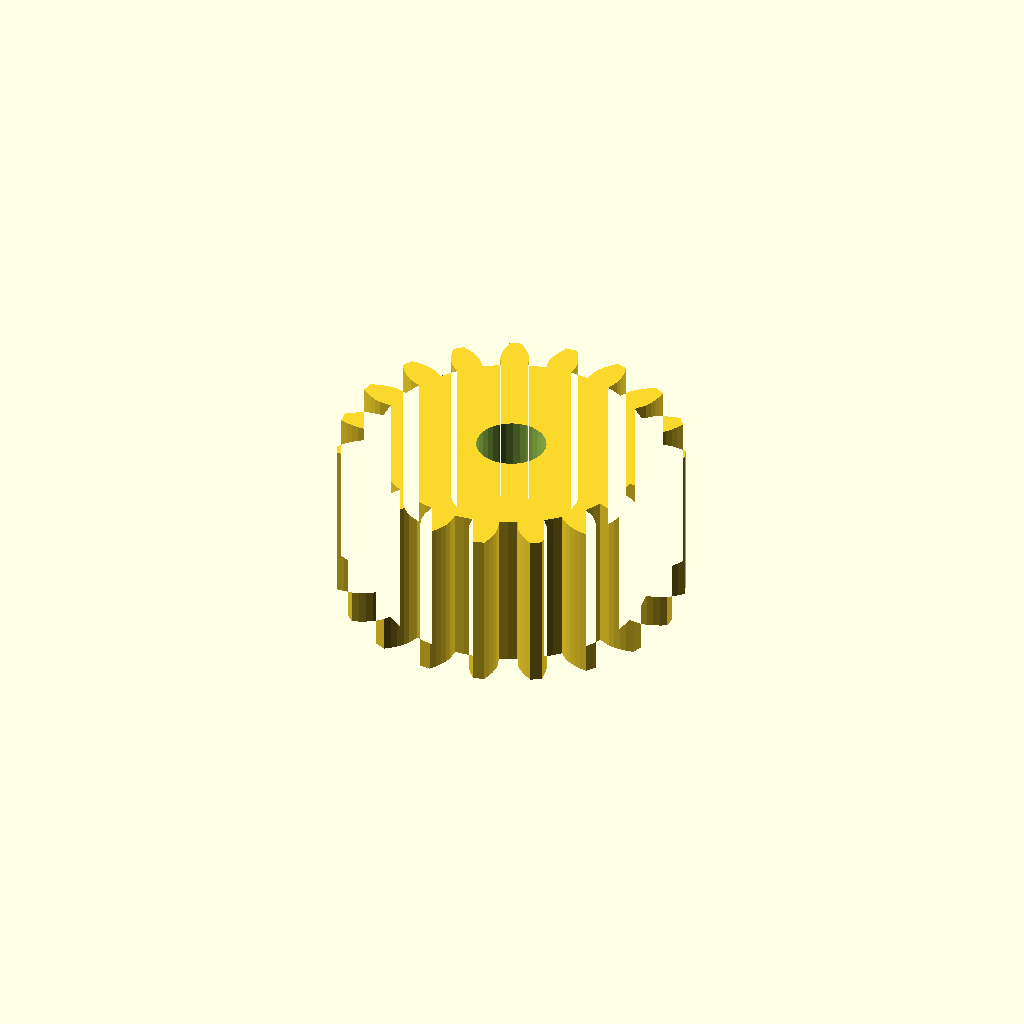
Cell 1: rendered with the file's own defaults.
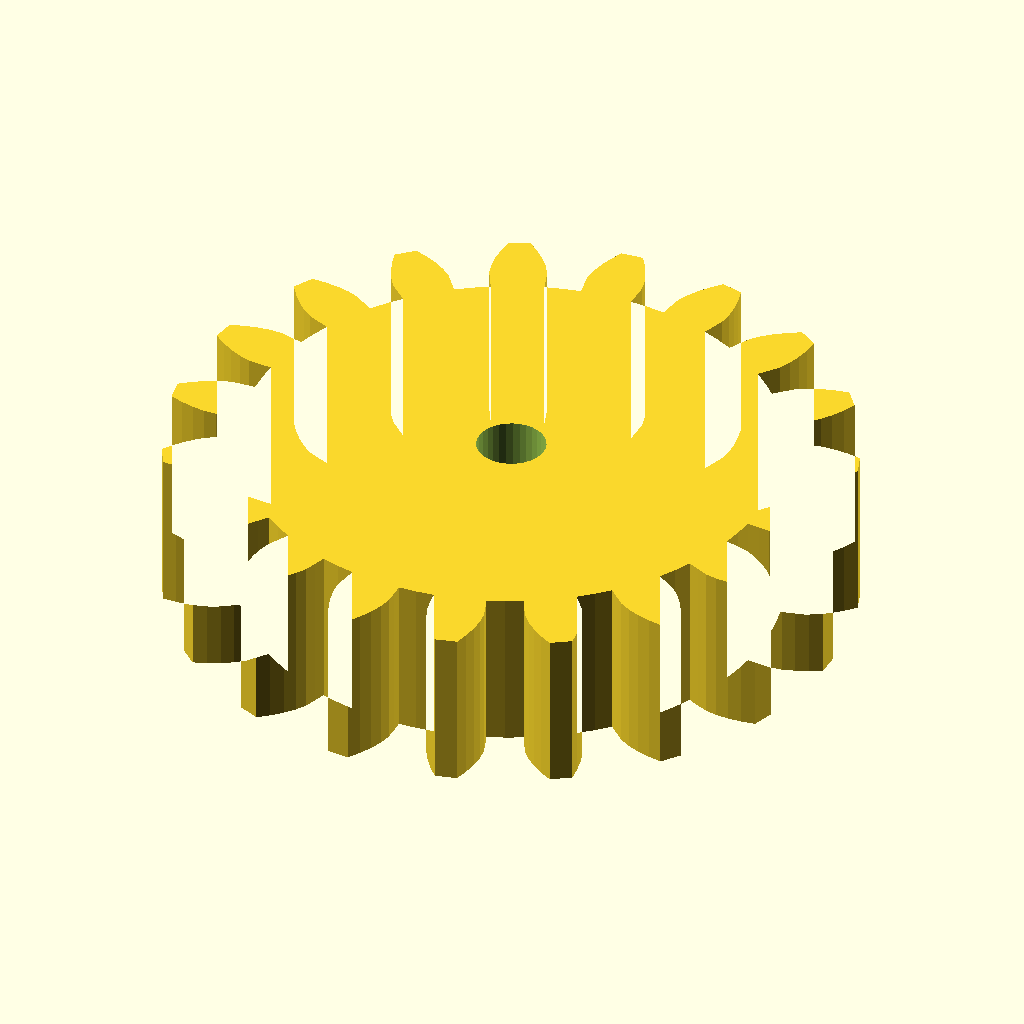
Cell 2 — gear_module set to 3, the other parameters unchanged.
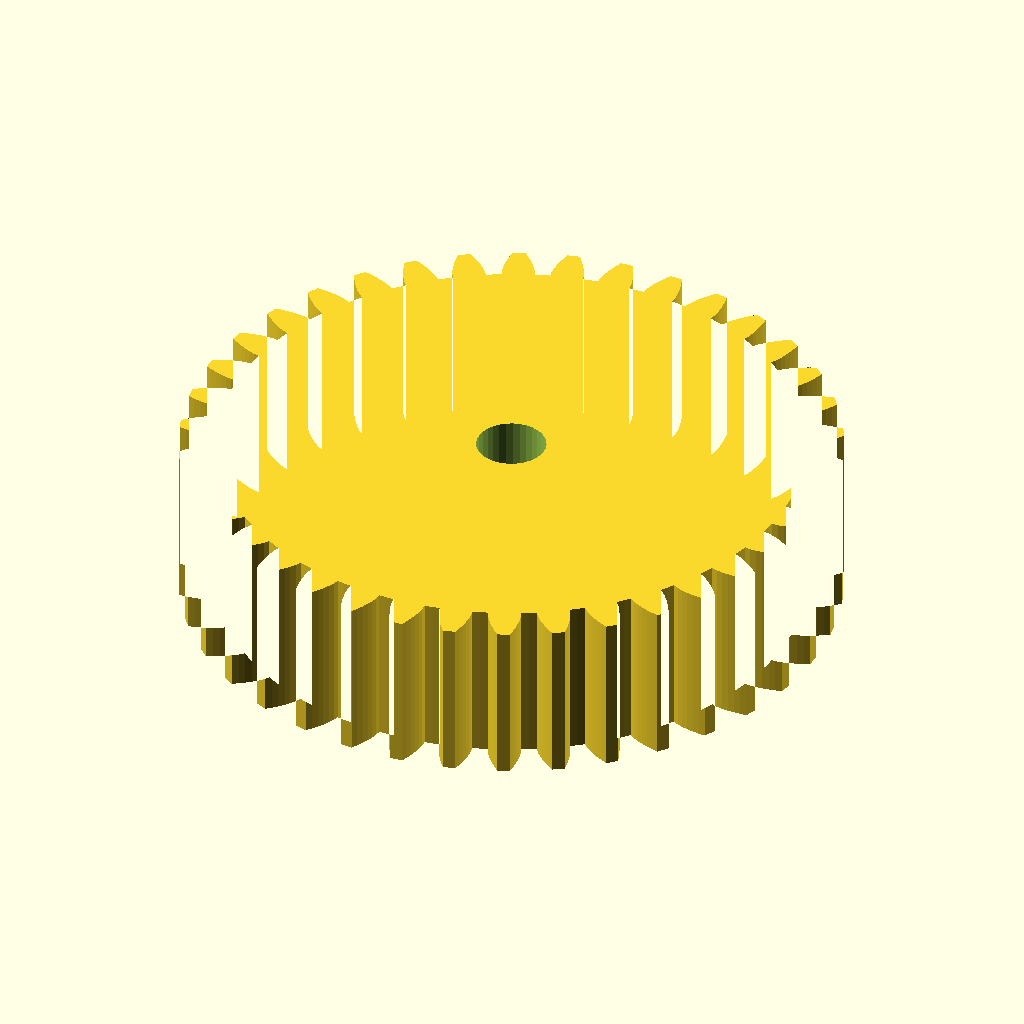
Cell 3 — tooth_count set to 38, the other parameters unchanged.
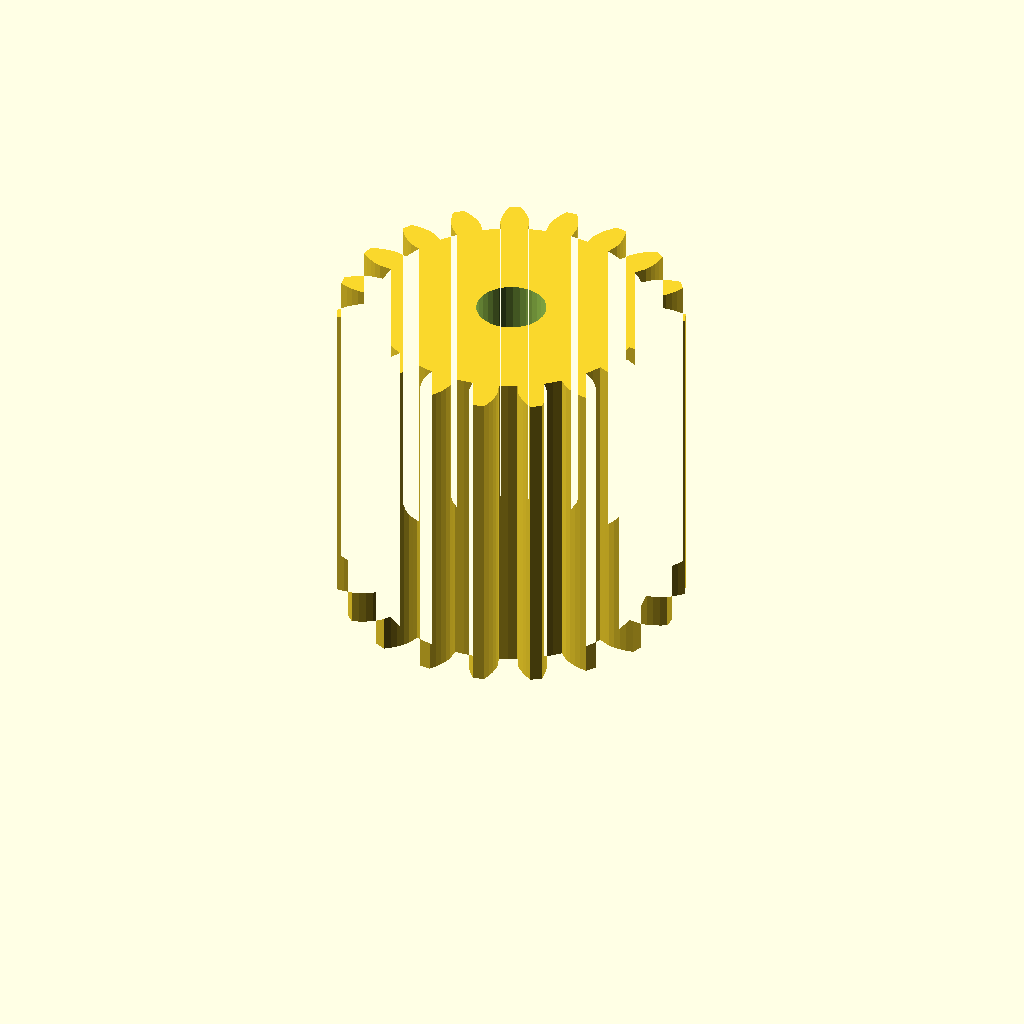
Cell 4: gear_w = 30 (everything else at default).
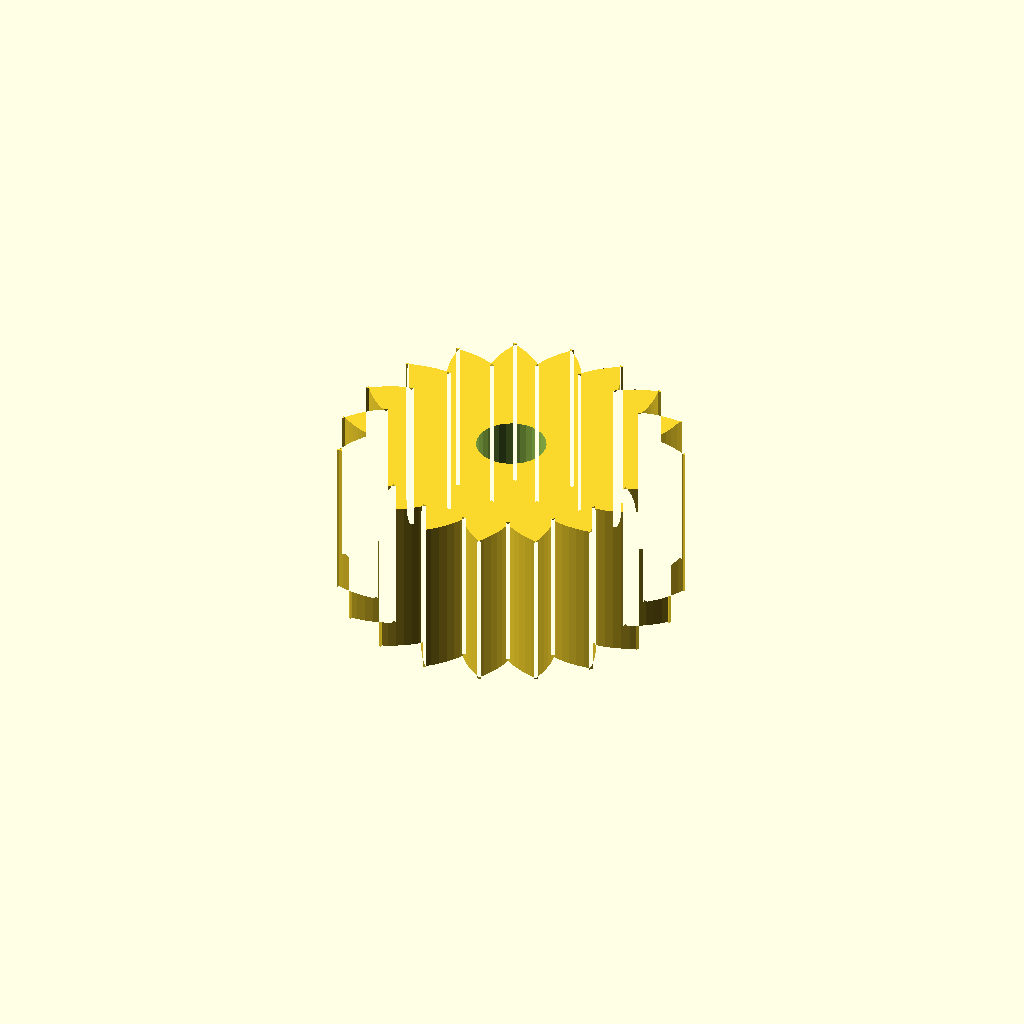
Cell 5: pa = 40 (everything else at default).
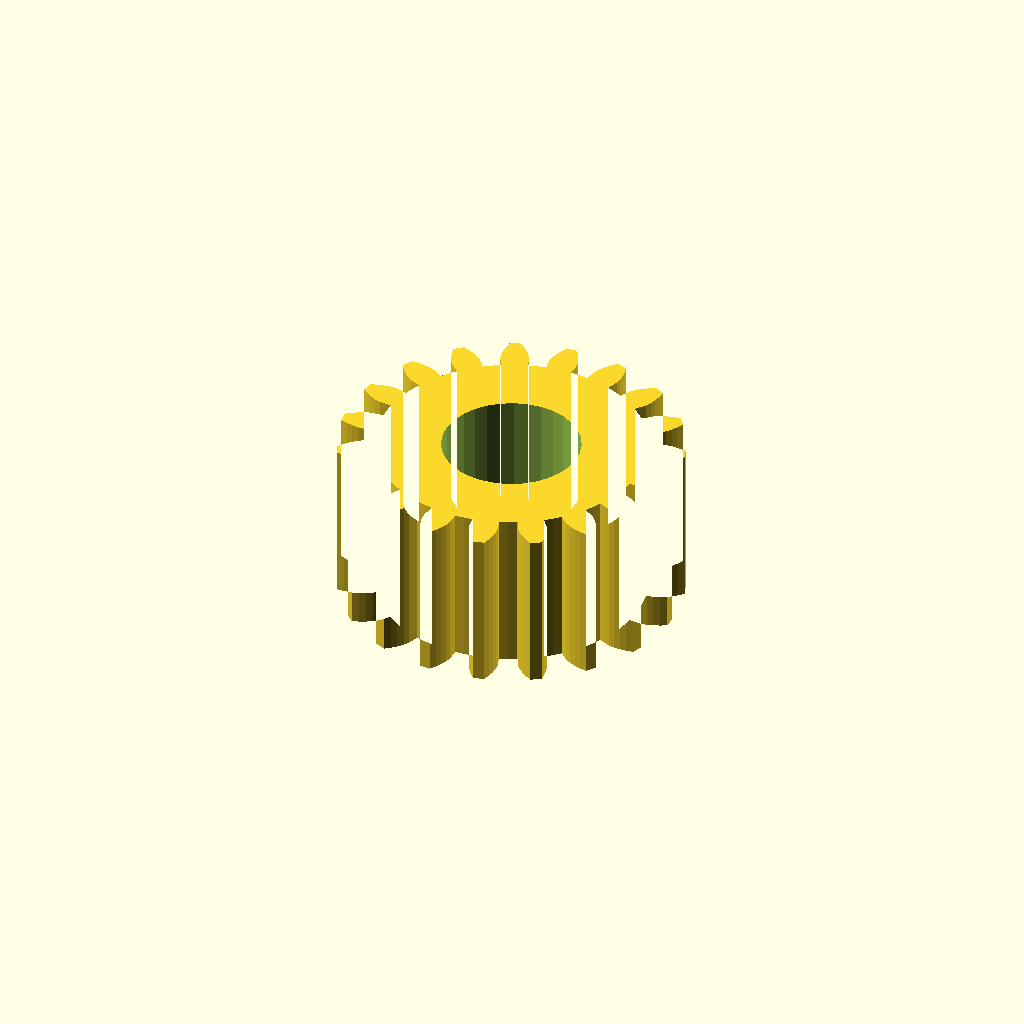
Cell 6 — bore set to 12.7, the other parameters unchanged.
All cells are drawn from one camera (rotation 55°, 0°, 25°, orthographic, colour scheme Cornfield), so only the parameter changes between them.
OpenSCAD source file optional_data/data/gen2/spurgears/part_0023.scad:
$fn = 32;

// ----------------------------------------------------------------------
// Spur gear: m=1.5 z=19, 31.5 mm tip diameter x 15 mm
// ----------------------------------------------------------------------

// --- parameters (mm) ---
gear_module = 1.5;        // module
tooth_count = 19;         // number of teeth
gear_w = 15;              // face width
pa = 20;                  // pressure angle, deg
bore = 6.35;              // shaft bore

/* --- involute profile --- */
pitch_r = gear_module * tooth_count / 2;
base_r = pitch_r * cos(pa);
tip_r = pitch_r + gear_module;
root_r = pitch_r - 1.25 * gear_module;
flank_steps = 6;

function inv_deg(a) = (tan(a) - a * PI / 180) * 180 / PI;
function flank_r(i) = root_r + (tip_r - root_r) * i / flank_steps;
function half_angle(r) = 90 / tooth_count + inv_deg(pa) - inv_deg(acos(min(1, base_r / r)));
function tooth_pt(k, i, side) =
    let (r = flank_r(i), a = k * 360 / tooth_count + side * half_angle(r))
    [r * cos(a), r * sin(a)];

module tooth_profile() {
  polygon(points = [
    for (k = [0 : tooth_count - 1])
      each [
        for (i = [0 : flank_steps]) tooth_pt(k, i, -1),
        for (i = [flank_steps : -1 : 0]) tooth_pt(k, i, 1),
        let (ta = (k + 0.5) * 360 / tooth_count)
          [root_r * cos(ta), root_r * sin(ta)]
      ]
  ]);
}

module gear_disc() {
  linear_extrude(height = gear_w) tooth_profile();
}

difference() {
  gear_disc();
  translate([0, 0, -1]) cylinder(h = gear_w + 3, d = bore);
}
Customizer parameters (derived from the source; name, type, default, range or options):
gear_module: number, default 1.5
tooth_count: number, default 19
gear_w: number, default 15
pa: number, default 20
bore: number, default 6.35
flank_steps: number, default 6
